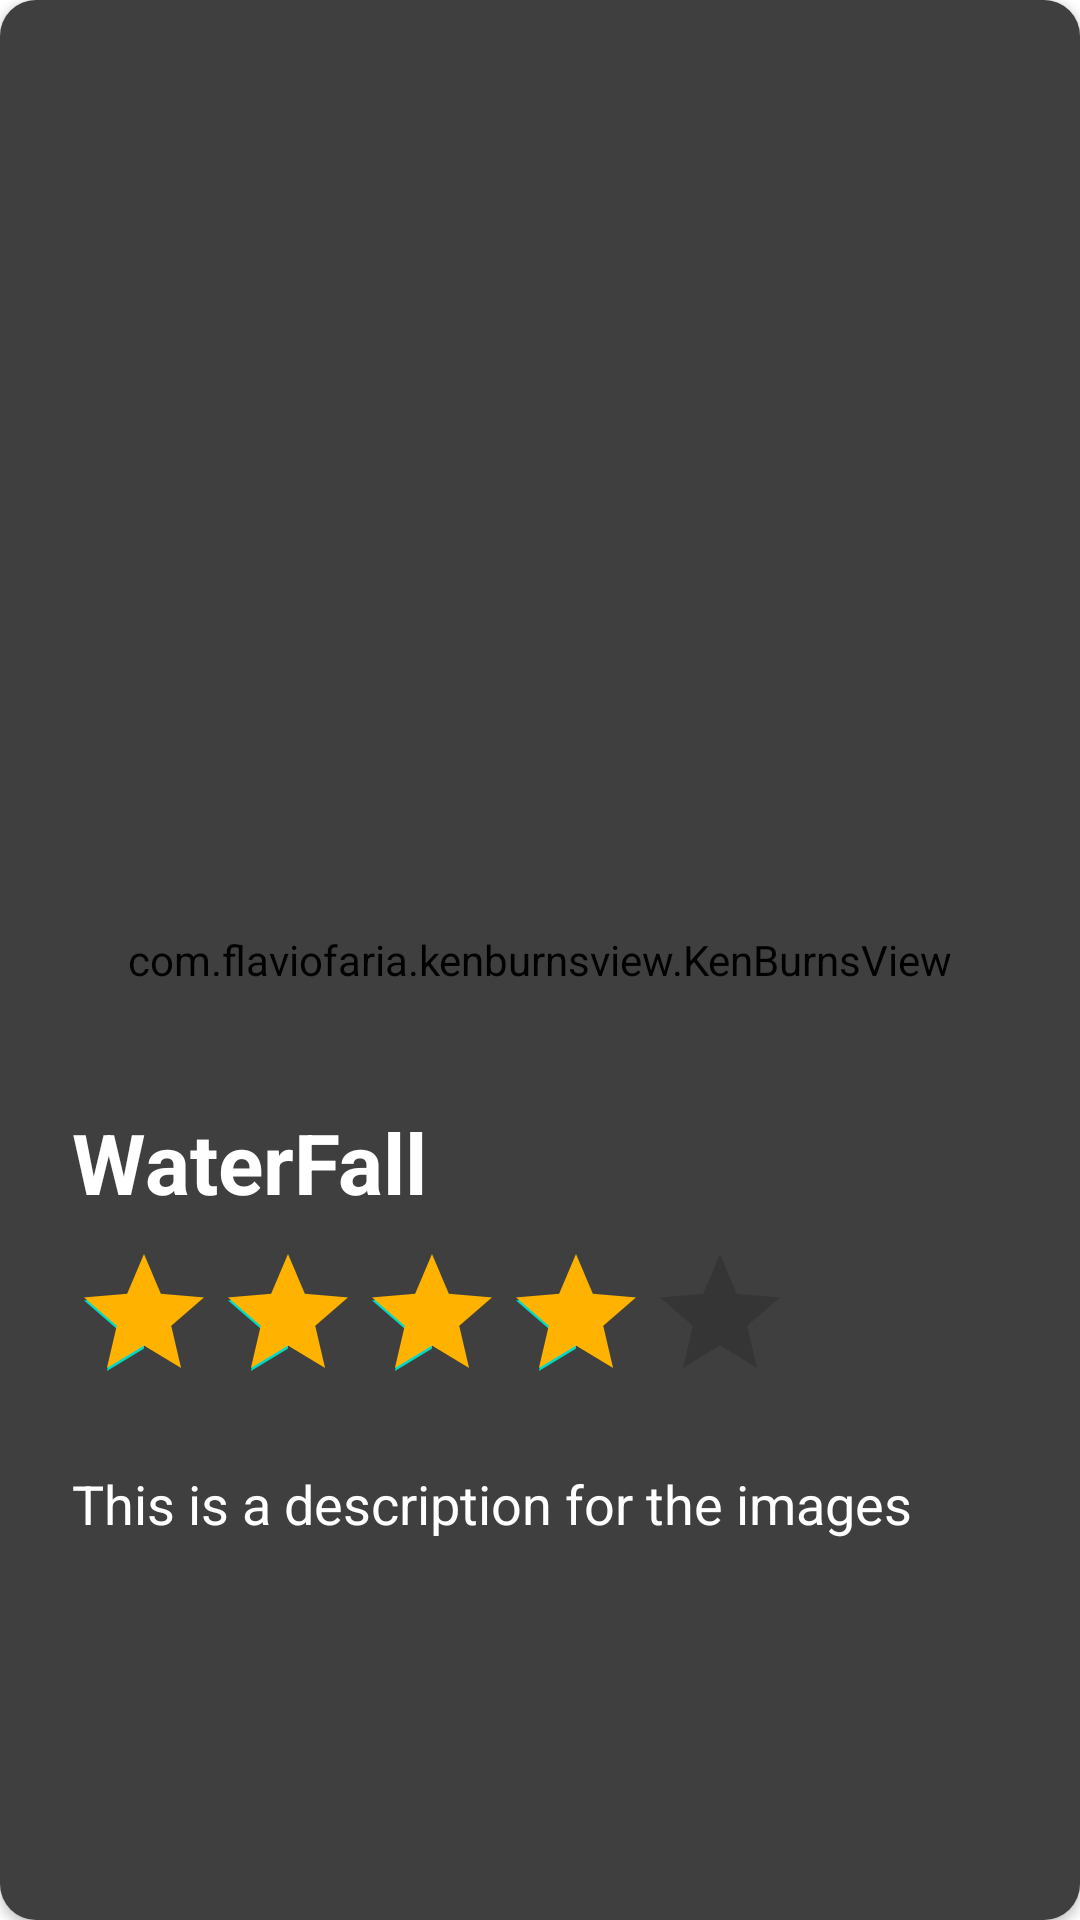

Produce the Android XML layout that renders to this screen, including the resource entries it uses.
<!-- AndroidManifest.xml: application theme Theme.RecyclerViewUI -->
<!-- res/layout/view_layout.xml -->
<?xml version="1.0" encoding="utf-8"?>
<androidx.cardview.widget.CardView xmlns:android="http://schemas.android.com/apk/res/android"
    android:layout_width="match_parent"
    android:layout_height="match_parent"
    xmlns:app="http://schemas.android.com/apk/res-auto"
    android:orientation="vertical"
    android:layout_margin="20dp"
    android:elevation="4dp"
    app:cardCornerRadius="12dp">

    <androidx.constraintlayout.widget.ConstraintLayout
        android:layout_width="match_parent"
        android:layout_height="match_parent">

        <com.flaviofaria.kenburnsview.KenBurnsView
            android:id="@+id/mainImage"
            android:layout_width="0dp"
            android:layout_height="0dp"
            android:scaleType="centerCrop"
            app:layout_constraintBottom_toBottomOf="parent"
            app:layout_constraintEnd_toEndOf="parent"
            app:layout_constraintStart_toStartOf="parent"
            app:layout_constraintTop_toTopOf="parent" />

        <View
            android:id="@+id/view"
            android:layout_width="0dp"
            android:layout_height="0dp"
            android:background="@color/transparent"
            app:layout_constraintBottom_toBottomOf="parent"
            app:layout_constraintEnd_toEndOf="parent"
            app:layout_constraintStart_toStartOf="parent"
            app:layout_constraintTop_toTopOf="parent" />

        <TextView
            android:id="@+id/descriptionTitleView"
            android:layout_width="290dp"
            android:layout_height="wrap_content"
            android:layout_marginStart="24dp"
            android:layout_marginTop="18dp"
            android:text="This is a description for the images"
            android:textColor="@android:color/white"
            android:textSize="18sp"
            app:layout_constraintStart_toStartOf="parent"
            app:layout_constraintTop_toBottomOf="@+id/ratingBar"
            android:layout_marginLeft="24dp" />

        <RatingBar
            android:layout_width="wrap_content"
            android:layout_height="wrap_content"
            android:id="@+id/ratingBar"
            style="@style/Widget.AppCompat.RatingBar"
            android:layout_marginTop="8dp"
            android:progressTint="@color/gold"
            android:rating="4"
            app:layout_constraintStart_toStartOf="@+id/titleTextView"
            app:layout_constraintTop_toBottomOf="@+id/titleTextView"/>

        <TextView
            android:layout_width="wrap_content"
            android:layout_height="wrap_content"
            android:id="@+id/titleTextView"
            android:layout_marginStart="24dp"
            android:layout_marginBottom="234dp"
            android:text="WaterFall"
            android:textColor="@color/white"
            android:textSize="28sp"
            android:textStyle="bold"
            app:layout_constraintBottom_toBottomOf="parent"
            app:layout_constraintStart_toStartOf="parent"
            android:layout_marginLeft="24dp" />

    </androidx.constraintlayout.widget.ConstraintLayout>


</androidx.cardview.widget.CardView>
<!-- resources referenced by this layout -->
<resources>
  <color name="gold">#FFB300</color>
  <color name="transparent">#80000000</color>
  <color name="white">#FFFFFFFF</color>
  <style name="Theme.RecyclerViewUI" parent="Theme.MaterialComponents.DayNight.DarkActionBar">
          
          <item name="colorPrimary">@color/purple_500</item>
          <item name="colorPrimaryVariant">@color/purple_700</item>
          <item name="colorOnPrimary">@color/white</item>
          
          <item name="colorSecondary">@color/teal_200</item>
          <item name="colorSecondaryVariant">@color/teal_700</item>
          <item name="colorOnSecondary">@color/black</item>
          
          <item name="android:statusBarColor" tools:targetApi="l">?attr/colorPrimaryVariant</item>
          
      </style>
  <color name="purple_500">#FF6200EE</color>
  <color name="purple_700">#FF3700B3</color>
  <color name="teal_200">#FF03DAC5</color>
  <color name="teal_700">#FF018786</color>
  <color name="black">#FF000000</color>
</resources>
